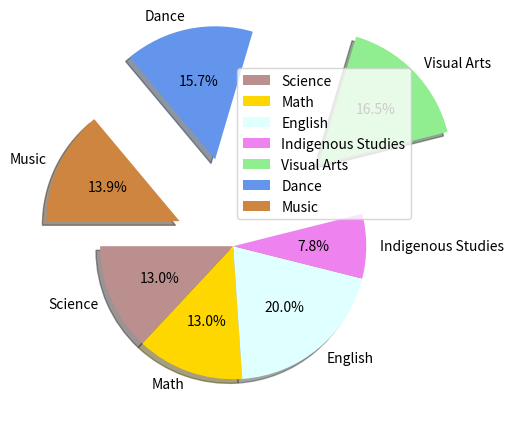

The script that saved this image:
import matplotlib.pyplot as plt

Subjects = ["Science", "Math", "English", "Indigenous Studies", "Visual Arts", "Dance", "Music"]



slices = [15, 15, 23, 9, 19, 18, 16]

colors = ['rosybrown', 'gold', 'lightcyan', 'violet', 'lightgreen', 'cornflowerblue', 'peru']



plt.pie(slices, labels = Subjects, colors = colors,
       startangle = 180, shadow = True, explode = (0, 0, 0, 0, 0.8, 0.6, 0.4),
       radius = 0.9, autopct = '%2.1f%%')

plt.legend()

plt.show()